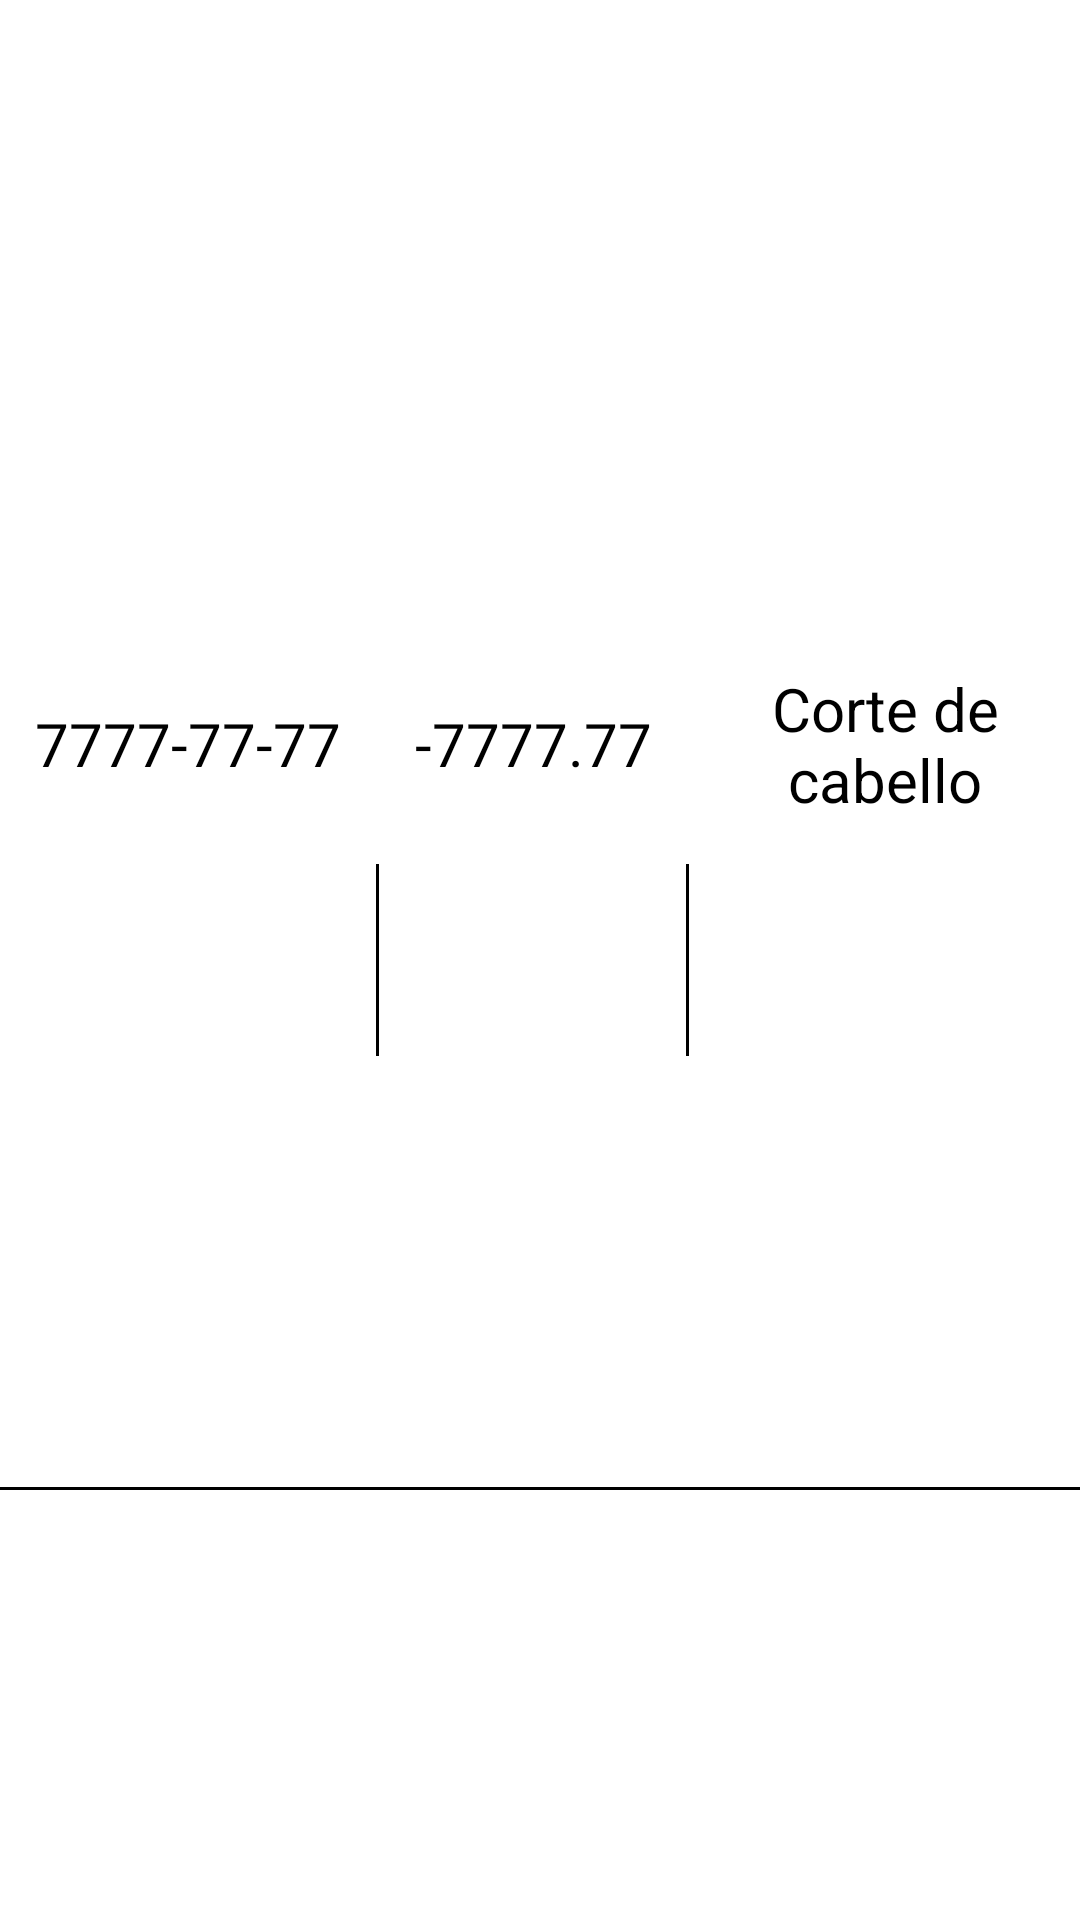

This screen was rendered from an Android layout file. Write that file and the resources it references.
<!-- AndroidManifest.xml: application theme Theme.AppCompat.NoActionBar -->
<!-- res/layout/view_movimientos_single.xml -->
<?xml version="1.0" encoding="utf-8"?>
<androidx.constraintlayout.widget.ConstraintLayout xmlns:android="http://schemas.android.com/apk/res/android"
    xmlns:app="http://schemas.android.com/apk/res-auto"
    xmlns:tools="http://schemas.android.com/tools"
    android:layout_width="match_parent"
    android:layout_height="wrap_content"
    android:background="@color/white">

    <TextView
        android:id="@+id/fecha"
        android:layout_width="103dp"
        android:layout_height="wrap_content"
        android:text="7777-77-77"
        android:textAlignment="center"
        android:textColor="@color/black"
        android:textSize="20sp"
        app:layout_constraintBottom_toTopOf="@+id/divider10"
        app:layout_constraintEnd_toStartOf="@+id/divider11"
        app:layout_constraintHorizontal_bias="0.5"
        app:layout_constraintStart_toStartOf="parent"
        app:layout_constraintTop_toTopOf="parent" />

    <TextView
        android:id="@+id/valor"
        android:layout_width="80dp"
        android:layout_height="wrap_content"
        android:text="-7777.77"
        android:textAlignment="center"
        android:textColor="@color/black"
        android:textSize="20sp"
        app:layout_constraintBottom_toTopOf="@+id/divider10"
        app:layout_constraintEnd_toStartOf="@+id/divider12"
        app:layout_constraintHorizontal_bias="0.5"
        app:layout_constraintStart_toEndOf="@+id/divider11"
        app:layout_constraintTop_toTopOf="parent" />

    <TextView
        android:id="@+id/descripcion"
        android:layout_width="108dp"
        android:layout_height="wrap_content"
        android:text="Corte de cabello"
        android:textAlignment="center"
        android:textColor="@color/black"
        android:textSize="20sp"
        app:layout_constraintBottom_toTopOf="@+id/divider10"
        app:layout_constraintEnd_toEndOf="parent"
        app:layout_constraintHorizontal_bias="0.5"
        app:layout_constraintStart_toEndOf="@+id/divider12"
        app:layout_constraintTop_toTopOf="parent" />

    <View
        android:id="@+id/divider10"
        android:layout_width="409dp"
        android:layout_height="1dp"
        android:background="@color/black"
        app:layout_constraintBottom_toBottomOf="parent"
        app:layout_constraintEnd_toEndOf="parent"
        app:layout_constraintHorizontal_bias="0.5"
        app:layout_constraintStart_toStartOf="parent"
        app:layout_constraintTop_toBottomOf="@+id/divider11" />

    <View
        android:id="@+id/divider11"
        android:layout_width="1dp"
        android:layout_height="64dp"
        android:background="@color/black"
        app:layout_constraintBottom_toBottomOf="parent"
        app:layout_constraintEnd_toStartOf="@+id/valor"
        app:layout_constraintHorizontal_bias="0.5"
        app:layout_constraintStart_toEndOf="@+id/fecha"
        app:layout_constraintTop_toTopOf="parent" />

    <View
        android:id="@+id/divider12"
        android:layout_width="1dp"
        android:layout_height="64dp"
        android:background="@color/black"
        app:layout_constraintBottom_toBottomOf="parent"
        app:layout_constraintEnd_toStartOf="@+id/descripcion"
        app:layout_constraintHorizontal_bias="0.5"
        app:layout_constraintStart_toEndOf="@+id/valor"
        app:layout_constraintTop_toTopOf="parent" />

</androidx.constraintlayout.widget.ConstraintLayout>
<!-- resources referenced by this layout -->
<resources>
  <color name="black">#FF000000</color>
  <color name="white">#FFFFFFFF</color>
</resources>
